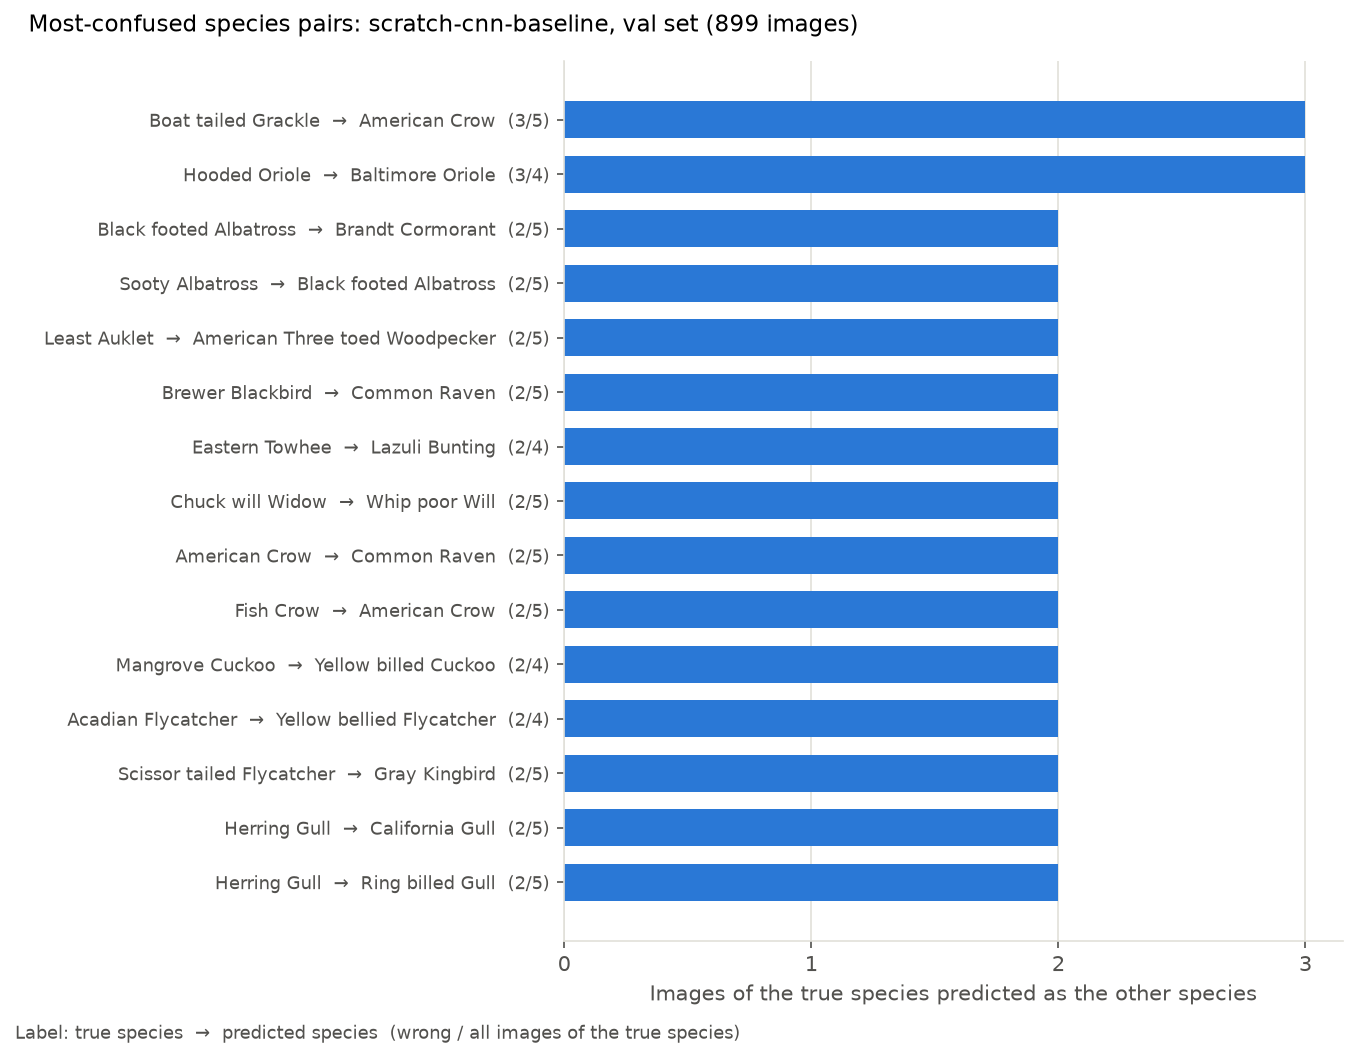

The table this chart was drawn from, first rows:
true, predicted, count, true_total, share
Boat tailed Grackle, American Crow, 3, 5, 0.6000
Hooded Oriole, Baltimore Oriole, 3, 4, 0.7500
Black footed Albatross, Brandt Cormorant, 2, 5, 0.4000
Sooty Albatross, Black footed Albatross, 2, 5, 0.4000
Least Auklet, American Three toed Woodpecker, 2, 5, 0.4000
Brewer Blackbird, Common Raven, 2, 5, 0.4000
Eastern Towhee, Lazuli Bunting, 2, 4, 0.5000
Chuck will Widow, Whip poor Will, 2, 5, 0.4000
American Crow, Common Raven, 2, 5, 0.4000
Fish Crow, American Crow, 2, 5, 0.4000
Mangrove Cuckoo, Yellow billed Cuckoo, 2, 4, 0.5000
Acadian Flycatcher, Yellow bellied Flycatcher, 2, 4, 0.5000
Scissor tailed Flycatcher, Gray Kingbird, 2, 5, 0.4000
Herring Gull, California Gull, 2, 5, 0.4000
Herring Gull, Ring billed Gull, 2, 5, 0.4000
